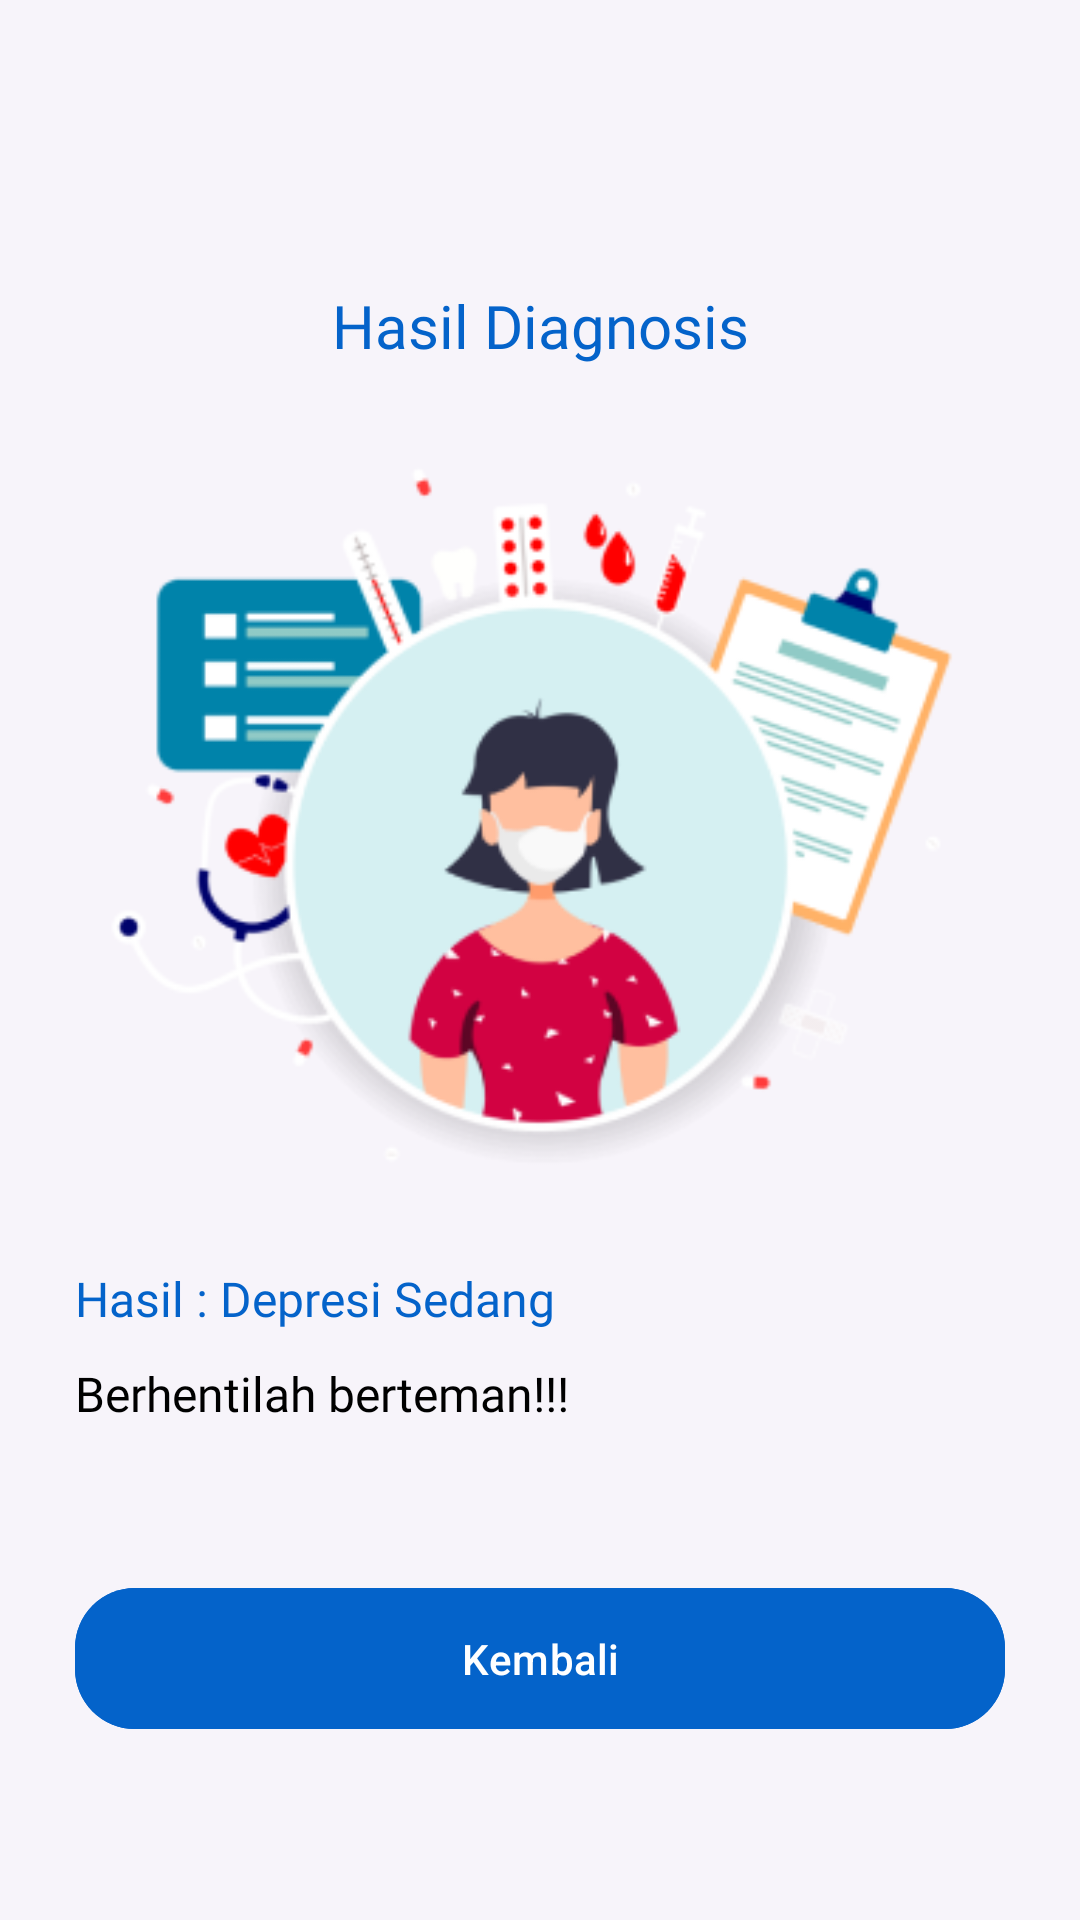

Reconstruct the res/layout file that produces this screen, plus the resources it refers to.
<!-- AndroidManifest.xml: application theme Theme.StoikApp -->
<!-- res/layout/fragment_hasil_diagnosis.xml -->
<?xml version="1.0" encoding="utf-8"?>
<androidx.constraintlayout.widget.ConstraintLayout xmlns:android="http://schemas.android.com/apk/res/android"
    xmlns:app="http://schemas.android.com/apk/res-auto"
    xmlns:tools="http://schemas.android.com/tools"
    android:layout_width="match_parent"
    android:layout_height="match_parent"
    android:background="@color/background_color"
    tools:context=".view.diagnosis.HasilDiagnosisFragment">

    <ScrollView
        android:scrollbars="none"
        android:layout_width="match_parent"
        android:layout_height="0dp"
        android:layout_margin="25dp"
        app:layout_constraintBottom_toBottomOf="parent"
        app:layout_constraintEnd_toEndOf="parent"
        app:layout_constraintStart_toStartOf="parent"
        app:layout_constraintTop_toTopOf="parent">

        <LinearLayout
            android:layout_width="match_parent"
            android:layout_height="wrap_content"
            android:orientation="vertical"
            app:layout_constraintBottom_toBottomOf="parent"
            app:layout_constraintEnd_toEndOf="parent"
            app:layout_constraintStart_toStartOf="parent"
            app:layout_constraintTop_toTopOf="parent">

            <TextView
                android:layout_width="match_parent"
                android:layout_height="wrap_content"
                android:layout_marginTop="70dp"
                android:fontFamily="@font/plusjakartasansextrabold"
                android:text="Hasil Diagnosis"
                android:textAlignment="center"
                android:textColor="@color/royal_blue"
                android:textSize="20sp" />

            <ImageView
                android:layout_width="match_parent"
                android:layout_height="300dp"
                android:src="@drawable/hasil_diagnosis" />


            <LinearLayout
                android:layout_width="match_parent"
                android:layout_height="wrap_content"
                android:orientation="horizontal">

                <TextView
                    android:layout_width="wrap_content"
                    android:layout_height="wrap_content"
                    android:text="Hasil : "
                    android:textColor="@color/royal_blue"
                    android:textSize="16sp"
                    android:fontFamily="@font/plusjakartasansregular"


                    />

                <TextView
                    android:id="@+id/hasilDiagnosis"
                    android:layout_width="wrap_content"
                    android:layout_height="wrap_content"
                    android:text="Depresi Sedang"
                    android:textColor="@color/royal_blue"
                    android:textSize="16sp"
                    android:fontFamily="@font/plusjakartasansregular"

                    />


            </LinearLayout>

            <TextView
                android:id="@+id/solusi"
                android:layout_marginTop="10dp"
                android:layout_width="match_parent"
                android:layout_height="wrap_content"
                android:fontFamily="@font/plusjakartasanslight"
                android:text="Berhentilah berteman!!!"
                android:textAlignment="inherit"
                android:textColor="@color/black"
                android:textSize="16sp"

                />

            <com.google.android.material.button.MaterialButton
                android:id="@+id/btnBack"
                android:layout_width="match_parent"
                android:layout_height="wrap_content"
                android:layout_marginTop="50dp"
                android:backgroundTint="@color/royal_blue"
                android:padding="14dp"
                android:text="Kembali"
                app:cornerRadius="20dp"
                android:layout_marginBottom="20dp"
                />


        </LinearLayout>
    </ScrollView>
</androidx.constraintlayout.widget.ConstraintLayout>
<!-- resources referenced by this layout -->
<resources>
  <color name="background_color">#F7F4FA</color>
  <color name="black">#FF000000</color>
  <color name="royal_blue">#0463CA</color>
  <!-- drawable hasil_diagnosis: png bitmap (drawable, 43102 bytes) -->
  <style name="Theme.StoikApp" parent="Base.Theme.StoikApp" />
  <style name="Base.Theme.StoikApp" parent="Theme.Material3.DayNight.NoActionBar">
          
          
      </style>
</resources>
